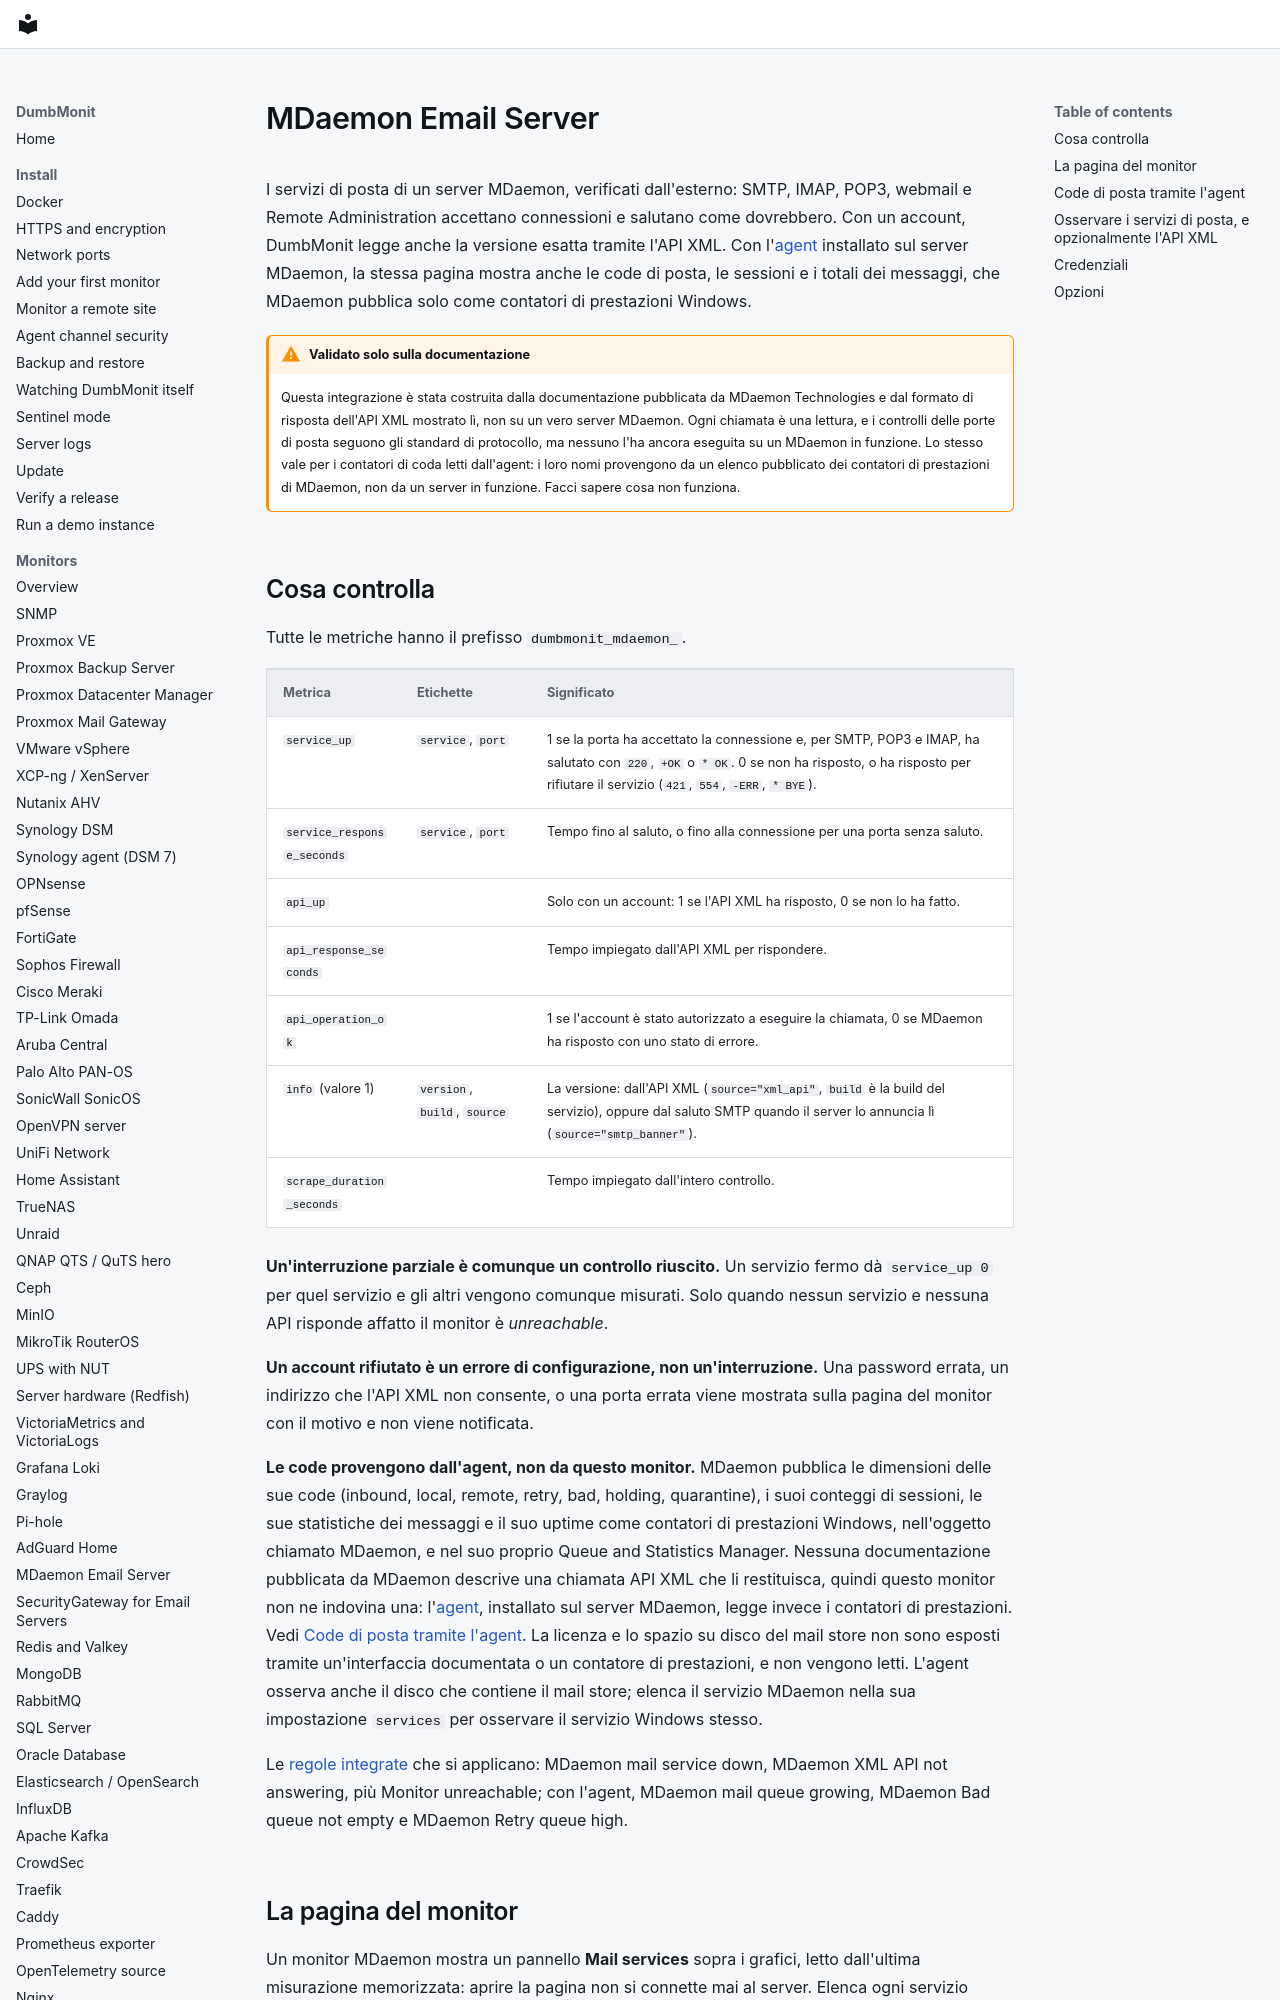

repository: laupernoe/dumbmonit · page: devices/mdaemon.it/index.html · generator: mkdocs

# MDaemon Email Server

I servizi di posta di un server MDaemon, verificati dall'esterno: SMTP,
IMAP, POP3, webmail e Remote Administration accettano connessioni e
salutano come dovrebbero. Con un account, DumbMonit legge anche la
versione esatta tramite l'API XML. Con l'[agent](agent.md) installato sul
server MDaemon, la stessa pagina mostra anche le code di posta, le
sessioni e i totali dei messaggi, che MDaemon pubblica solo come contatori
di prestazioni Windows.

!!! warning "Validato solo sulla documentazione"

    Questa integrazione è stata costruita dalla documentazione pubblicata
    da MDaemon Technologies e dal formato di risposta dell'API XML
    mostrato lì, non su un vero server MDaemon. Ogni chiamata è una
    lettura, e i controlli delle porte di posta seguono gli standard di
    protocollo, ma nessuno l'ha ancora eseguita su un MDaemon in funzione.
    Lo stesso vale per i contatori di coda letti dall'agent: i loro nomi
    provengono da un elenco pubblicato dei contatori di prestazioni di
    MDaemon, non da un server in funzione. Facci sapere cosa non
    funziona.

## Cosa controlla

Tutte le metriche hanno il prefisso `dumbmonit_mdaemon_`.

| Metrica | Etichette | Significato |
|---|---|---|
| `service_up` | `service`, `port` | 1 se la porta ha accettato la connessione e, per SMTP, POP3 e IMAP, ha salutato con `220`, `+OK` o `* OK`. 0 se non ha risposto, o ha risposto per rifiutare il servizio (`421`, `554`, `-ERR`, `* BYE`). |
| `service_response_seconds` | `service`, `port` | Tempo fino al saluto, o fino alla connessione per una porta senza saluto. |
| `api_up` | | Solo con un account: 1 se l'API XML ha risposto, 0 se non lo ha fatto. |
| `api_response_seconds` | | Tempo impiegato dall'API XML per rispondere. |
| `api_operation_ok` | | 1 se l'account è stato autorizzato a eseguire la chiamata, 0 se MDaemon ha risposto con uno stato di errore. |
| `info` (valore 1) | `version`, `build`, `source` | La versione: dall'API XML (`source="xml_api"`, `build` è la build del servizio), oppure dal saluto SMTP quando il server lo annuncia lì (`source="smtp_banner"`). |
| `scrape_duration_seconds` | | Tempo impiegato dall'intero controllo. |

**Un'interruzione parziale è comunque un controllo riuscito.** Un
servizio fermo dà `service_up 0` per quel servizio e gli altri vengono
comunque misurati. Solo quando nessun servizio e nessuna API risponde
affatto il monitor è *unreachable*.

**Un account rifiutato è un errore di configurazione, non
un'interruzione.** Una password errata, un indirizzo che l'API XML non
consente, o una porta errata viene mostrata sulla pagina del monitor
con il motivo e non viene notificata.

**Le code provengono dall'agent, non da questo monitor.** MDaemon
pubblica le dimensioni delle sue code (inbound, local, remote, retry,
bad, holding, quarantine), i suoi conteggi di sessioni, le sue statistiche
dei messaggi e il suo uptime come contatori di prestazioni Windows,
nell'oggetto chiamato MDaemon, e nel suo proprio Queue and Statistics
Manager. Nessuna documentazione pubblicata da MDaemon descrive una
chiamata API XML che li restituisca, quindi questo monitor non ne
indovina una: l'[agent](agent.md), installato sul server MDaemon, legge
invece i contatori di prestazioni. Vedi
[Code di posta tramite l'agent](#mail-queues-through-the-agent). La
licenza e lo spazio su disco del mail store non sono esposti tramite
un'interfaccia documentata o un contatore di prestazioni, e non vengono
letti. L'agent osserva anche il disco che contiene il mail store; elenca
il servizio MDaemon nella sua impostazione `services` per osservare il
servizio Windows stesso.

Le [regole integrate](../alerting/rules.md#mdaemon-and-securitygateway)
che si applicano: MDaemon mail service down, MDaemon XML API not
answering, più Monitor unreachable; con l'agent, MDaemon mail queue
growing, MDaemon Bad queue not empty e MDaemon Retry queue high.
